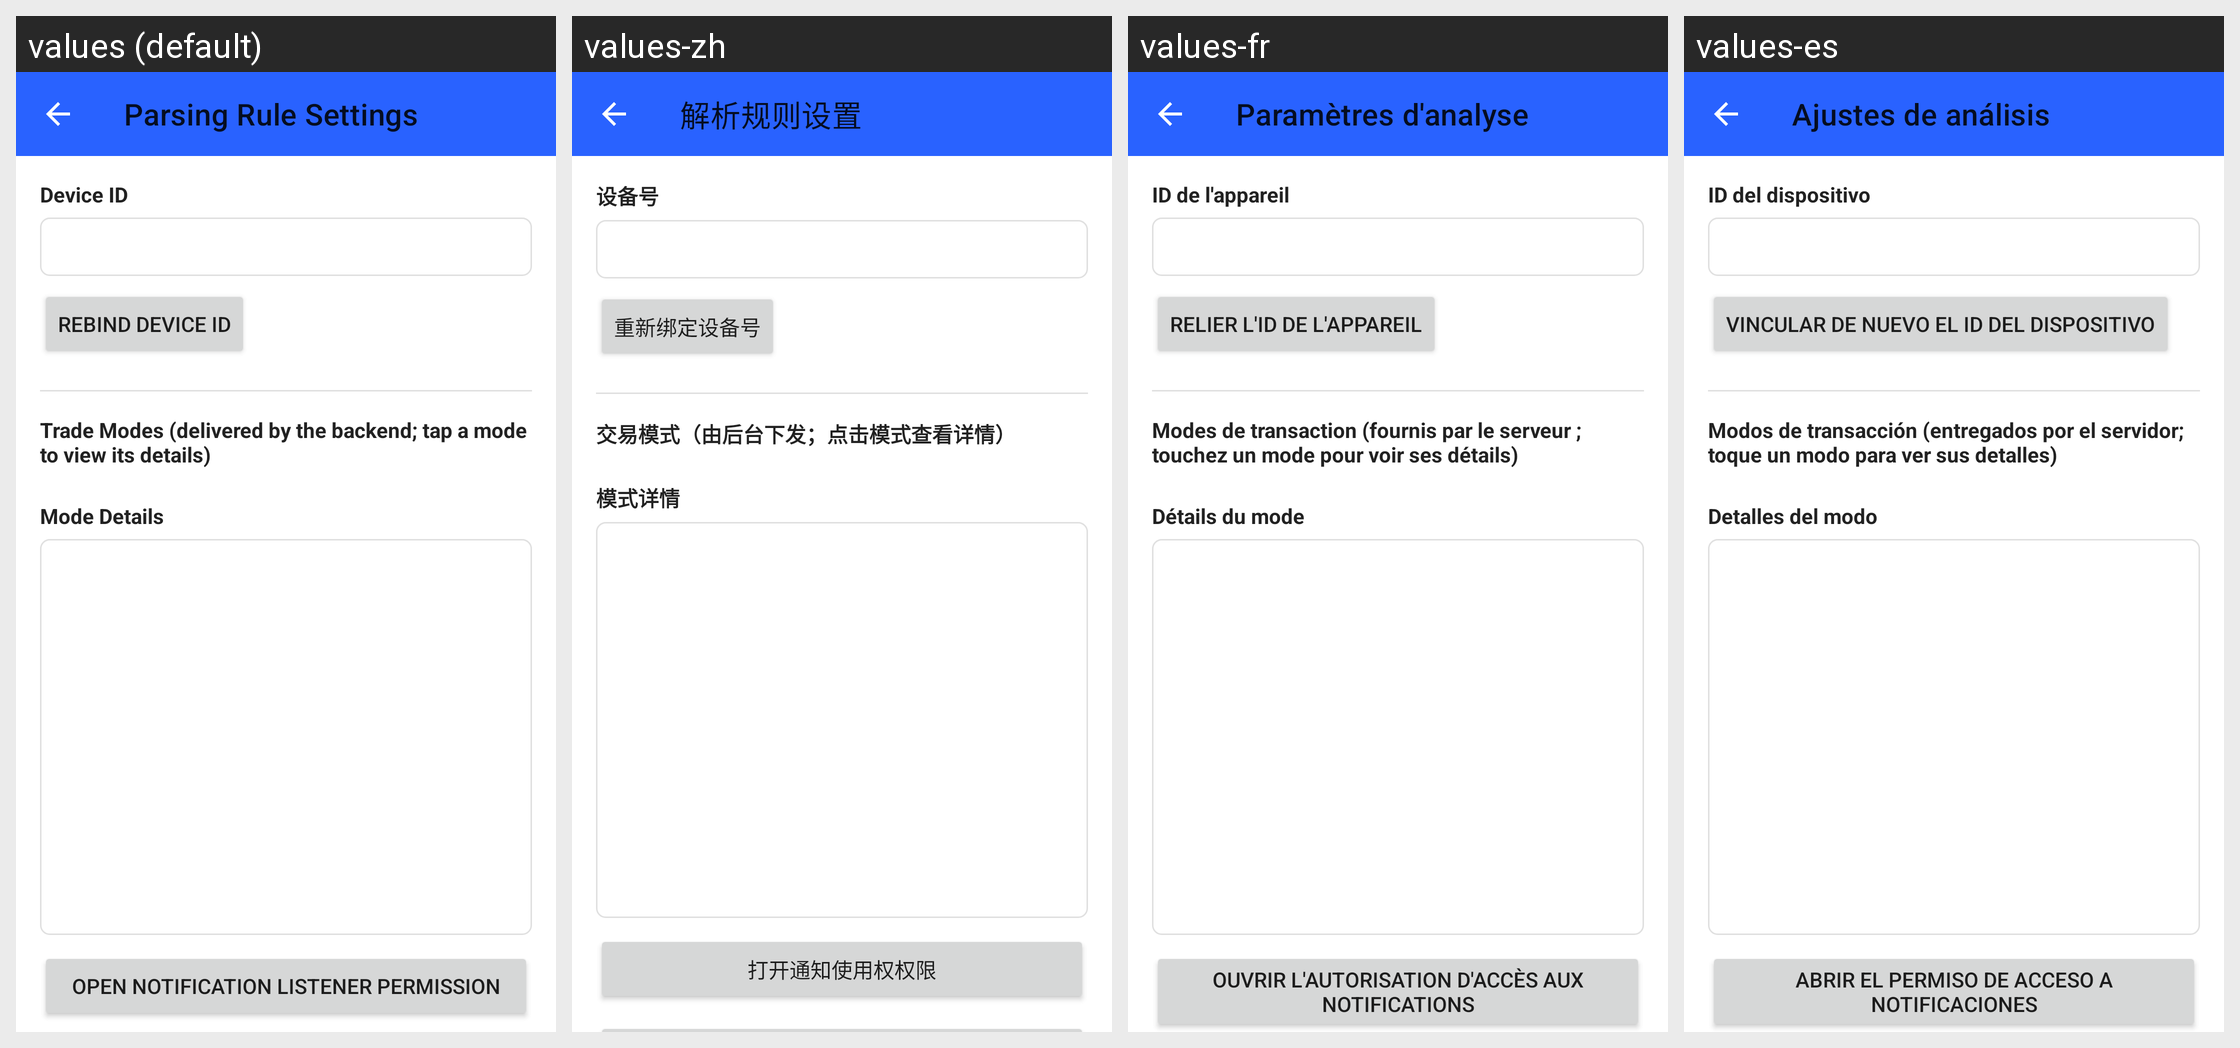

The same Android screen rendered under several of its app's locales, left to right. List the strings drawn on it with the default value and each locale's translation.
Android screen res/layout/activity_settings.xml rendered under 4 locales, left to right: values (default), values-zh, values-fr, values-es. Device: Nexus 5 (rendered at 1080×1920; each locale shown at half size, 540×960, under a caption strip naming it); theme Theme.SmsRecharge.
Other locales in the repository, not shown: values-pt.
Strings drawn on this screen, with the default value and each locale's value (text and hints the layout hard-codes, and strings that could not be matched under every locale, appear in the picture but are not listed):

settings_title
  values: Parsing Rule Settings
  values-zh: 解析规则设置
  values-fr: Paramètres d'analyse
  values-es: Ajustes de análisis

device_id_input_label
  values: Device ID
  values-zh: 设备号
  values-fr: ID de l'appareil
  values-es: ID del dispositivo

settings_rebind_device_id
  values: Rebind Device ID
  values-zh: 重新绑定设备号
  values-fr: Relier l'ID de l'appareil
  values-es: Vincular de nuevo el ID del dispositivo

settings_trade_modes_label
  values: Trade Modes (delivered by the backend; tap a mode to view its details)
  values-zh: 交易模式（由后台下发；点击模式查看详情）
  values-fr: Modes de transaction (fournis par le serveur ; touchez un mode pour voir ses détails)
  values-es: Modos de transacción (entregados por el servidor; toque un modo para ver sus detalles)

settings_mode_info_label
  values: Mode Details
  values-zh: 模式详情
  values-fr: Détails du mode
  values-es: Detalles del modo

settings_open_notification_listener
  values: Open Notification Listener Permission
  values-zh: 打开通知使用权权限
  values-fr: Ouvrir l'autorisation d'accès aux notifications
  values-es: Abrir el permiso de acceso a notificaciones
